Run: headless pygame with SDL's dummy video driver; simulated clock (each Clock.tick advances the game by its frame time, no real sleeping); random seed 0; keys injected as events and as key.get_pressed() state; no mouse input.
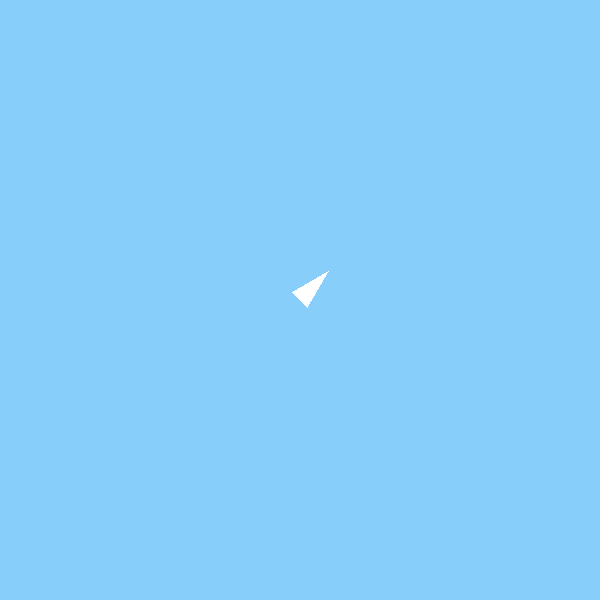
Frame 1 of 4 · flips 1–60 · no input
Frame 2 of 4 · flips 61–180 · tapped SPACE, RETURN · held RIGHT (→), D · screen unchanged from frame 1, image omitted
Frame 3 of 4 · flips 181–300 · held DOWN (↓), S · screen unchanged from frame 2, image omitted
Frame 4 of 4 · flips 301–420 · held LEFT (←), A, UP (↑), W · screen unchanged from frame 3, image omitted

The pygame program that drew these frames:

import math

import pygame
import sys

pygame.init()

size = width, height = 600, 600
screen = pygame.display.set_mode(size)

BG_BLUE = (135, 206, 250)
WHITE = (255, 255, 255)


class Triangle:
    def __init__(self, base_length, base_middle, direction):
        self.base_middle = base_middle
        self.direction = direction
        self.base_length = base_length
        self.points = self.find_pts()

    def find_pts(self):
        cos_theta = math.cos(self.direction)
        sin_theta = math.sin(self.direction)

        x1 = self.base_middle[0] + 2 * self.base_length * cos_theta
        y1 = self.base_middle[1] - 2 * self.base_length * sin_theta

        x2 = self.base_middle[0] + 1/2 * self.base_length * sin_theta
        y2 = self.base_middle[1] + 1/2 * self.base_length * cos_theta

        x3 = self.base_middle[0] - 1/2 * self.base_length * sin_theta
        y3 = self.base_middle[1] - 1/2 * self.base_length * cos_theta

        p1 = (x1, y1)
        p2 = (x2, y2)
        p3 = (x3, y3)

        return [p1, p2, p3]


player = Triangle(20, (300, 300), math.pi/4);

while 1:
    for event in pygame.event.get():
        if event.type == pygame.QUIT:
            sys.exit()
    screen.fill(BG_BLUE)

    pygame.draw.polygon(screen, WHITE, player.points)
    pygame.display.flip()
